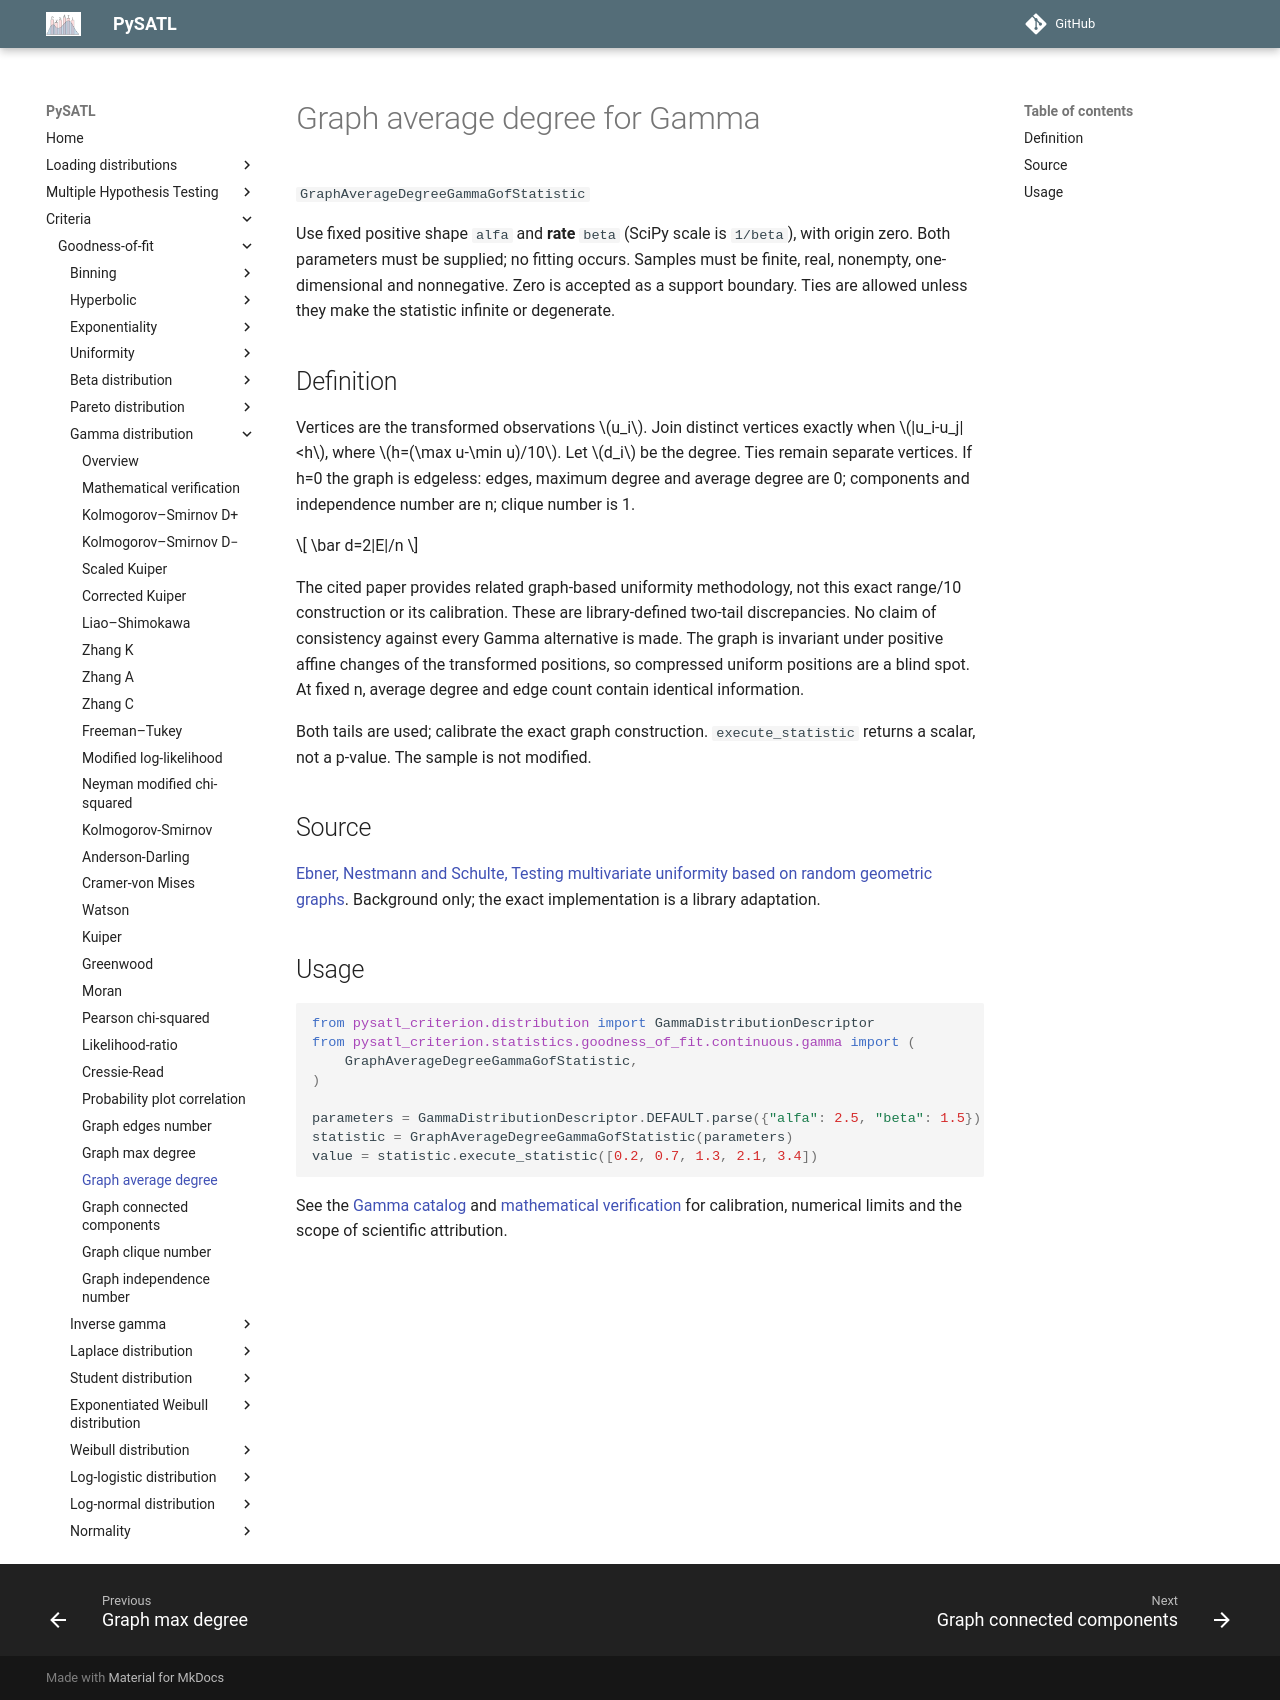

repository: PySATL/pysatl-criterion · page: en/main/criteria/goodness-of-fit/gamma/graph_average_degree_gamma_criterion/index.html · generator: mkdocs

# Graph average degree for Gamma

`GraphAverageDegreeGammaGofStatistic`

Use fixed positive shape `alfa` and **rate** `beta` (SciPy scale is `1/beta`), with origin zero. Both parameters must be supplied; no fitting occurs. Samples must be finite, real, nonempty, one-dimensional and nonnegative. Zero is accepted as a support boundary. Ties are allowed unless they make the statistic infinite or degenerate.

## Definition

Vertices are the transformed observations $u_i$. Join distinct vertices exactly when $|u_i-u_j|<h$, where $h=(\max u-\min u)/10$. Let $d_i$ be the degree. Ties remain separate vertices. If h=0 the graph is edgeless: edges, maximum degree and average degree are 0; components and independence number are n; clique number is 1.

$$
\bar d=2|E|/n
$$

The cited paper provides related graph-based uniformity methodology, not this exact range/10 construction or its calibration. These are library-defined two-tail discrepancies. No claim of consistency against every Gamma alternative is made. The graph is invariant under positive affine changes of the transformed positions, so compressed uniform positions are a blind spot. At fixed n, average degree and edge count contain identical information.

Both tails are used; calibrate the exact graph construction. `execute_statistic` returns a scalar, not a p-value. The sample is not modified.

## Source

[Ebner, Nestmann and Schulte, Testing multivariate uniformity based on random geometric graphs](https://arxiv.org/abs/1812.08638). Background only; the exact implementation is a library adaptation.

## Usage

```python
from pysatl_criterion.distribution import GammaDistributionDescriptor
from pysatl_criterion.statistics.goodness_of_fit.continuous.gamma import (
    GraphAverageDegreeGammaGofStatistic,
)

parameters = GammaDistributionDescriptor.DEFAULT.parse({"alfa": 2.5, "beta": 1.5})
statistic = GraphAverageDegreeGammaGofStatistic(parameters)
value = statistic.execute_statistic([0.2, 0.7, 1.3, 2.1, 3.4])
```

See the [Gamma catalog](index.md) and [mathematical verification](mathematical-validation.md)
for calibration, numerical limits and the scope of scientific attribution.
